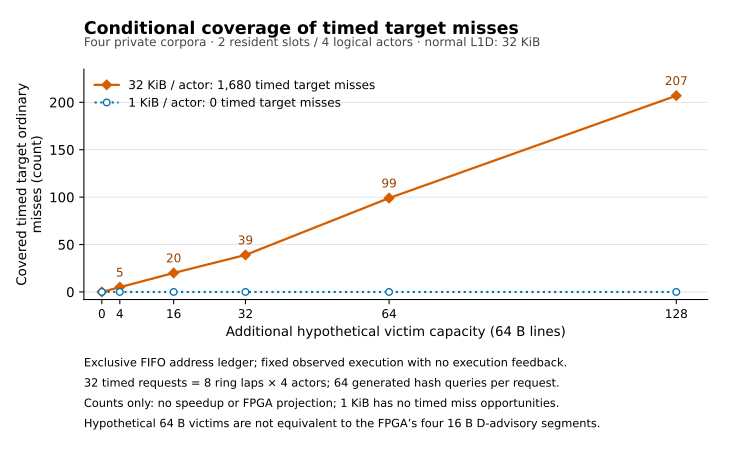

The table this chart was drawn from, first rows:
case, footprint_kib_per_actor, extra_victim_lines, extra_victim_bytes, timed_target_loads, timed_target_normal_l1_hits, timed_target_ordinary_misses, covered_timed_target_ordinary_misses, full_program_actual_replacement_eviction…, source_analysis_sha256
compact-one-kib-900, 1, 0, 0, 5381, 5381, 0, 0, 0, ba4918145528cf26ec0ec506e5bafe568a21ecb6…
compact-one-kib-900, 1, 4, 256, 5381, 5381, 0, 0, 0, ba4918145528cf26ec0ec506e5bafe568a21ecb6…
compact-one-kib-900, 1, 16, 1024, 5381, 5381, 0, 0, 0, ba4918145528cf26ec0ec506e5bafe568a21ecb6…
compact-one-kib-900, 1, 32, 2048, 5381, 5381, 0, 0, 0, ba4918145528cf26ec0ec506e5bafe568a21ecb6…
compact-one-kib-900, 1, 64, 4096, 5381, 5381, 0, 0, 0, ba4918145528cf26ec0ec506e5bafe568a21ecb6…
compact-one-kib-900, 1, 128, 8192, 5381, 5381, 0, 0, 0, ba4918145528cf26ec0ec506e5bafe568a21ecb6…
compact-thirtytwo-kib, 32, 0, 0, 5266, 3586, 1680, 0, 5996, a75dda29c3da07277582f9a882f337fe07f01067…
compact-thirtytwo-kib, 32, 4, 256, 5266, 3586, 1680, 5, 5996, a75dda29c3da07277582f9a882f337fe07f01067…
compact-thirtytwo-kib, 32, 16, 1024, 5266, 3586, 1680, 20, 5996, a75dda29c3da07277582f9a882f337fe07f01067…
compact-thirtytwo-kib, 32, 32, 2048, 5266, 3586, 1680, 39, 5996, a75dda29c3da07277582f9a882f337fe07f01067…
compact-thirtytwo-kib, 32, 64, 4096, 5266, 3586, 1680, 99, 5996, a75dda29c3da07277582f9a882f337fe07f01067…
compact-thirtytwo-kib, 32, 128, 8192, 5266, 3586, 1680, 207, 5996, a75dda29c3da07277582f9a882f337fe07f01067…
